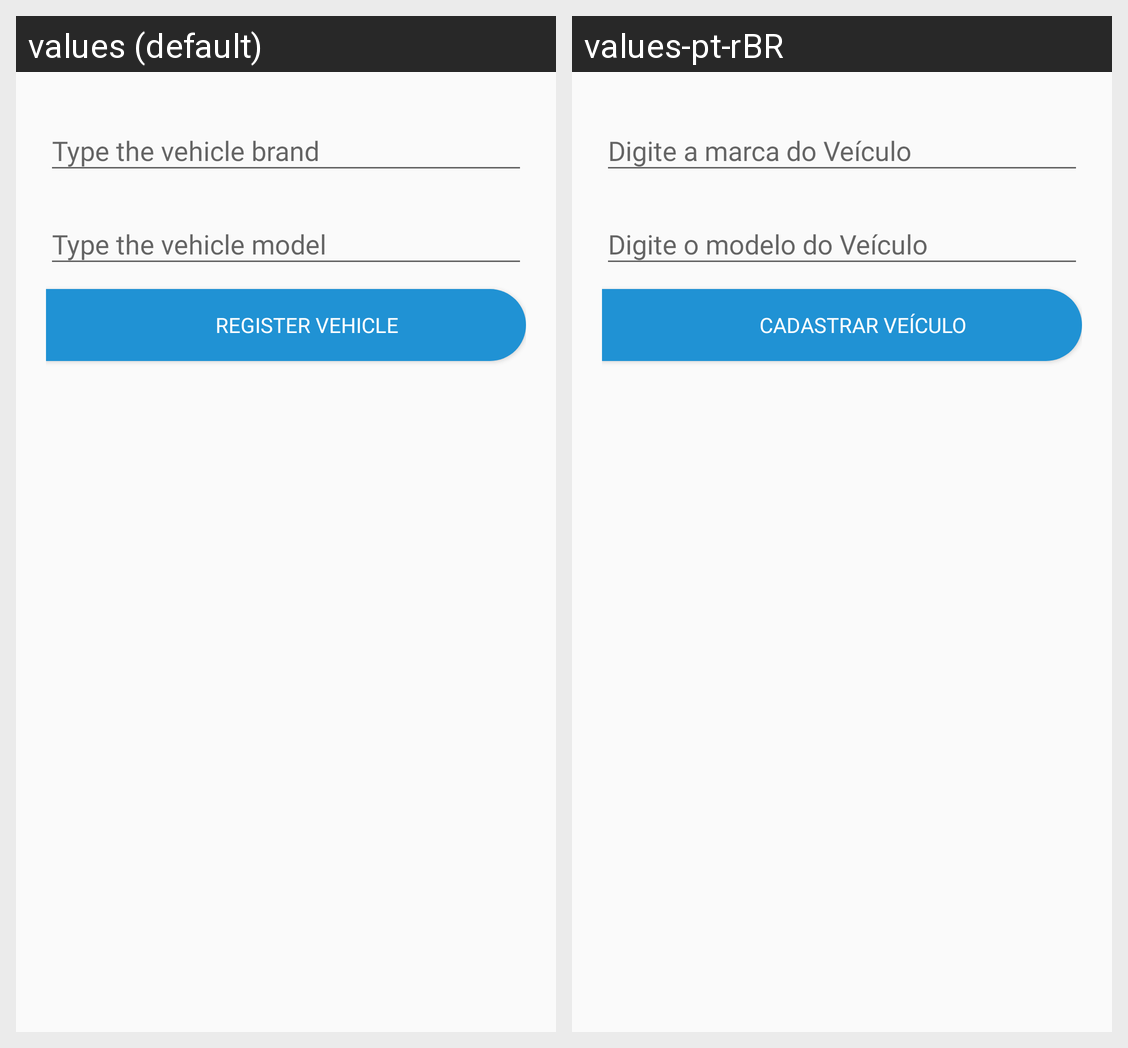

Translations of the strings shown on this Android screen, per locale in the grid:
Android screen res/layout/fragment_cars.xml rendered under 2 locales, left to right: values (default), values-pt-rBR. Device: Nexus 5 (rendered at 1080×1920; each locale shown at half size, 540×960, under a caption strip naming it); theme Theme.MbaMobile.
Strings drawn on this screen, with the default value and each locale's value (text and hints the layout hard-codes, and strings that could not be matched under every locale, appear in the picture but are not listed):

marca_do_ve_culo
  values: Type the vehicle brand
  values-pt-rBR: Digite a marca do Veículo

modelo_do_ve_culo
  values: Type the vehicle model
  values-pt-rBR: Digite o modelo do Veículo

cadastrar_ve_culo
  values: Register Vehicle
  values-pt-rBR: Cadastrar veículo
